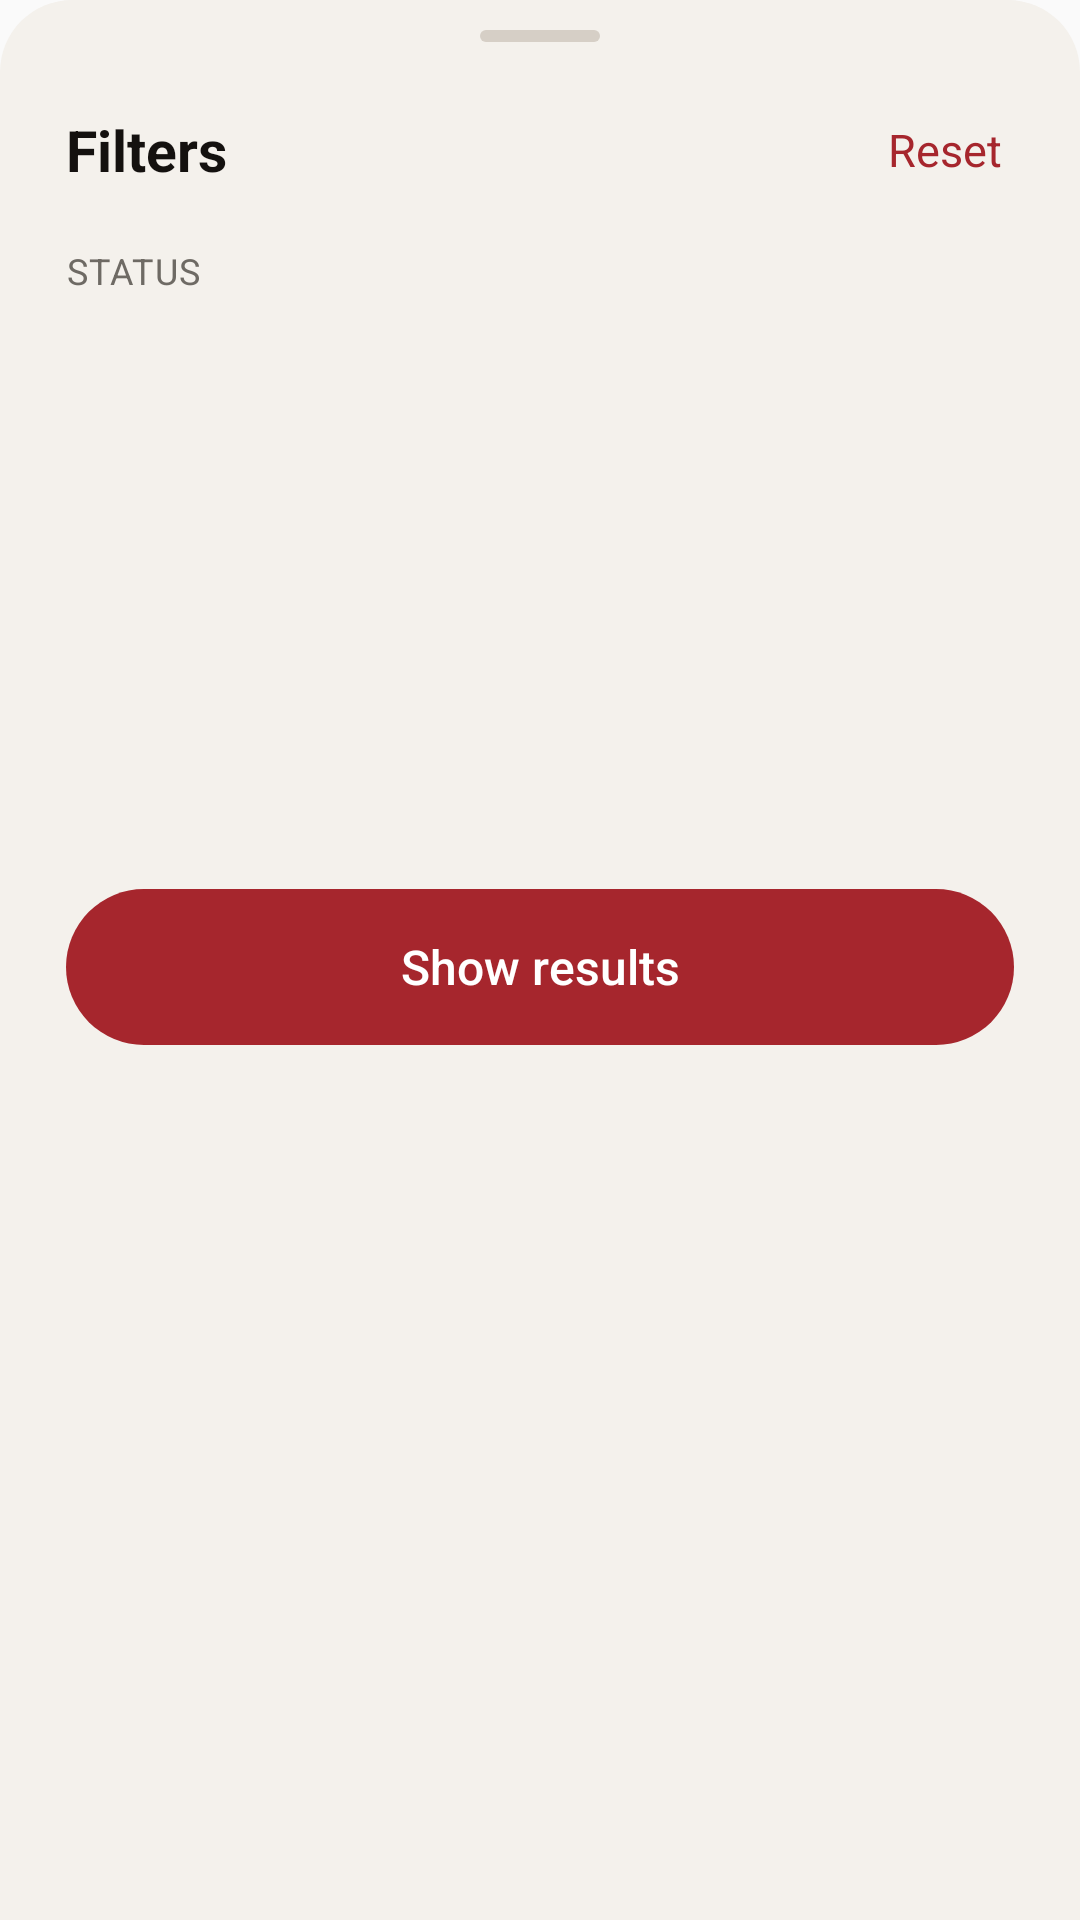

Produce the Android XML layout that renders to this screen, including the resource entries it uses.
<!-- AndroidManifest.xml: application theme Theme.ASANNI -->
<!-- res/layout/dialog_discover_filters.xml -->
<?xml version="1.0" encoding="utf-8"?>
<LinearLayout xmlns:android="http://schemas.android.com/apk/res/android"
    android:layout_width="match_parent"
    android:layout_height="wrap_content"
    android:background="@drawable/bg_bottom_sheet"
    android:orientation="vertical"
    android:paddingStart="22dp"
    android:paddingTop="10dp"
    android:paddingEnd="22dp"
    android:paddingBottom="20dp">

    <View
        android:layout_width="40dp"
        android:layout_height="4dp"
        android:layout_gravity="center_horizontal"
        android:background="@drawable/bg_sheet_handle"
        android:importantForAccessibility="no" />

    <LinearLayout
        android:layout_width="match_parent"
        android:layout_height="wrap_content"
        android:layout_marginTop="12dp"
        android:gravity="center_vertical"
        android:orientation="horizontal">

        <TextView
            android:layout_width="0dp"
            android:layout_height="wrap_content"
            android:layout_weight="1"
            android:accessibilityHeading="true"
            android:text="@string/filter_title"
            android:textColor="@color/asanni_welcome_ink"
            android:textSize="19sp"
            android:textStyle="bold" />

        <TextView
            android:id="@+id/filter_reset"
            android:layout_width="wrap_content"
            android:layout_height="48dp"
            android:background="?android:attr/selectableItemBackground"
            android:clickable="true"
            android:focusable="true"
            android:gravity="center"
            android:paddingStart="12dp"
            android:paddingEnd="4dp"
            android:text="@string/filter_reset"
            android:textColor="@color/asanni_welcome_accent"
            android:textSize="15sp" />
    </LinearLayout>

    <ScrollView
        android:id="@+id/filter_scroll"
        android:layout_width="match_parent"
        android:layout_height="wrap_content"
        android:fadeScrollbars="true"
        android:overScrollMode="ifContentScrolls">

        <LinearLayout
            android:layout_width="match_parent"
            android:layout_height="wrap_content"
            android:orientation="vertical">

            <TextView
                android:layout_width="wrap_content"
                android:layout_height="wrap_content"
                android:layout_marginTop="8dp"
                android:accessibilityHeading="true"
                android:letterSpacing="0.04"
                android:text="@string/filter_status_heading"
                android:textAllCaps="true"
                android:textColor="@color/asanni_discover_muted"
                android:textSize="12sp" />

            <include android:id="@+id/filter_all" layout="@layout/item_filter_option" />
            <include android:id="@+id/filter_active" layout="@layout/item_filter_option" />
            <include android:id="@+id/filter_inactive" layout="@layout/item_filter_option" />

            <TextView
                android:id="@+id/filter_unavailable"
                android:layout_width="match_parent"
                android:layout_height="wrap_content"
                android:layout_marginTop="6dp"
                android:background="@drawable/bg_info_box"
                android:lineSpacingMultiplier="1.15"
                android:padding="12dp"
                android:text="@string/filter_status_unavailable"
                android:textColor="@color/asanni_discover_muted"
                android:textSize="13sp"
                android:visibility="gone" />

            
            <LinearLayout
                android:id="@+id/filter_more"
                android:layout_width="match_parent"
                android:layout_height="wrap_content"
                android:orientation="vertical" />
        </LinearLayout>
    </ScrollView>

    <TextView
        android:id="@+id/filter_apply"
        android:layout_width="match_parent"
        android:layout_height="52dp"
        android:layout_marginTop="18dp"
        android:background="@drawable/bg_get_started_button"
        android:clickable="true"
        android:focusable="true"
        android:fontFamily="sans-serif-medium"
        android:gravity="center"
        android:text="@string/filter_apply"
        android:textColor="@color/asanni_welcome_on_accent"
        android:textSize="16sp" />
</LinearLayout>
<!-- res/layout/item_filter_option.xml (included above) -->
<?xml version="1.0" encoding="utf-8"?>
<LinearLayout xmlns:android="http://schemas.android.com/apk/res/android"
    android:layout_width="match_parent"
    android:layout_height="wrap_content"
    android:background="?android:attr/selectableItemBackground"
    android:clickable="true"
    android:focusable="true"
    android:gravity="center_vertical"
    android:minHeight="60dp"
    android:orientation="horizontal"
    android:paddingTop="8dp"
    android:paddingBottom="8dp">

    <LinearLayout
        android:layout_width="0dp"
        android:layout_height="wrap_content"
        android:layout_weight="1"
        android:orientation="vertical">

        <TextView
            android:id="@+id/filter_option_title"
            android:layout_width="wrap_content"
            android:layout_height="wrap_content"
            android:textColor="@color/asanni_welcome_ink"
            android:textSize="16sp" />

        <TextView
            android:id="@+id/filter_option_detail"
            android:layout_width="wrap_content"
            android:layout_height="wrap_content"
            android:layout_marginTop="2dp"
            android:textColor="@color/asanni_discover_muted"
            android:textSize="13sp" />
    </LinearLayout>

    <ImageView
        android:id="@+id/filter_option_check"
        android:layout_width="22dp"
        android:layout_height="22dp"
        android:layout_marginStart="12dp"
        android:importantForAccessibility="no"
        android:src="@drawable/ic_check_circle"
        android:tint="@color/asanni_welcome_accent"
        android:visibility="invisible" />
</LinearLayout>
<!-- resources referenced by this layout -->
<resources>
  <color name="asanni_discover_muted">#6E6A64</color>
  <color name="asanni_welcome_accent">#A6262D</color>
  <color name="asanni_welcome_ink">#14110F</color>
  <color name="asanni_welcome_on_accent">#FFFFFF</color>
  <!-- drawable bg_bottom_sheet (drawable) -->
  <?xml version="1.0" encoding="utf-8"?>
  <shape xmlns:android="http://schemas.android.com/apk/res/android"
      android:shape="rectangle">
      <solid android:color="@color/asanni_welcome_background" />
      <corners
          android:topLeftRadius="24dp"
          android:topRightRadius="24dp" />
  </shape>
  <!-- drawable bg_get_started_button (drawable) -->
  <?xml version="1.0" encoding="utf-8"?>
  <ripple xmlns:android="http://schemas.android.com/apk/res/android"
      android:color="#33FFFFFF">
      <item>
          <selector>
              <item android:state_pressed="true">
                  <shape android:shape="rectangle">
                      <solid android:color="@color/asanni_welcome_accent_pressed" />
                      <corners android:radius="100dp" />
                  </shape>
              </item>
              <item>
                  <shape android:shape="rectangle">
                      <solid android:color="@color/asanni_welcome_accent" />
                      <corners android:radius="100dp" />
                  </shape>
              </item>
          </selector>
      </item>
  </ripple>
  <!-- drawable bg_info_box (drawable) -->
  <?xml version="1.0" encoding="utf-8"?>
  <shape xmlns:android="http://schemas.android.com/apk/res/android"
      android:shape="rectangle">
      <solid android:color="@color/asanni_info_fill" />
      <stroke android:width="1dp" android:color="@color/asanni_card_default_border" />
      <corners android:radius="14dp" />
  </shape>
  <!-- drawable bg_sheet_handle (drawable) -->
  <?xml version="1.0" encoding="utf-8"?>
  <shape xmlns:android="http://schemas.android.com/apk/res/android"
      android:shape="rectangle">
      <solid android:color="@color/asanni_outline" />
      <corners android:radius="2dp" />
  </shape>
  <!-- drawable ic_check_circle (drawable) -->
  <?xml version="1.0" encoding="utf-8"?>
  <vector xmlns:android="http://schemas.android.com/apk/res/android"
      android:width="24dp"
      android:height="24dp"
      android:viewportWidth="24"
      android:viewportHeight="24">
      <path
          android:fillColor="#FFFFFF"
          android:pathData="M12,2C6.48,2 2,6.48 2,12s4.48,10 10,10 10,-4.48 10,-10S17.52,2 12,2zM10,17l-5,-5 1.41,-1.41L10,14.17l7.59,-7.59L19,8l-9,9z" />
  </vector>
  <string name="filter_apply">Show results</string>
  <string name="filter_reset">Reset</string>
  <string name="filter_status_heading">Status</string>
  <string name="filter_status_unavailable">Restaurants in this area aren\'t reporting whether they\'re open yet, so only All is available.</string>
  <string name="filter_title">Filters</string>
  <style name="Theme.ASANNI" parent="android:Theme.Material.Light.NoActionBar" />
  <color name="asanni_welcome_background">#F4F1EC</color>
  <color name="asanni_welcome_accent_pressed">#821D23</color>
  <color name="asanni_info_fill">#FAF8F5</color>
  <color name="asanni_card_default_border">#E6E1DA</color>
  <color name="asanni_outline">#D6CFC6</color>
</resources>
